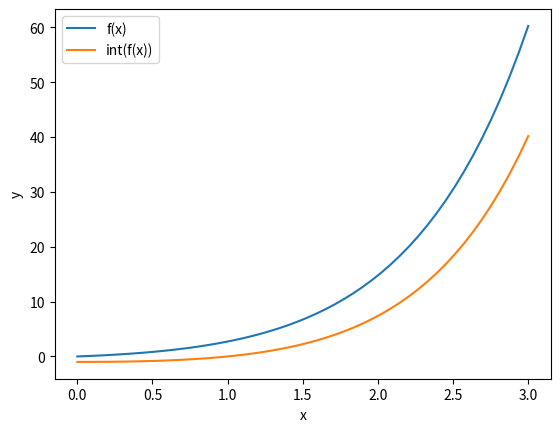

Recreate this plot in Python.
import numpy as np
import matplotlib.pyplot as plt
import sympy as sp

def func(x):
    x = sp.symbols('x')
    return x*sp.exp(x)

def integrate(x):
    x = sp.symbols('x')
    val = sp.integrate(func(x), x)
    return val

x = sp.symbols("x")
value = integrate(x)
print (value)

x = sp.symbols('x')
intx = []
fx = []

for i in np.linspace(0,3):
    intx.append(value.evalf(subs = {x: i}))

for i in np.linspace(0,3):
    fx.append(func(x).evalf(subs = {x: i}))

x = np.linspace(0,3)
plt.plot(x,fx)
plt.plot(x,intx)
plt.xlabel("x")
plt.ylabel("y")
plt.legend(('f(x)', 'int(f(x))' ))
plt.savefig('A3 Q1.png')
plt.show()


    
